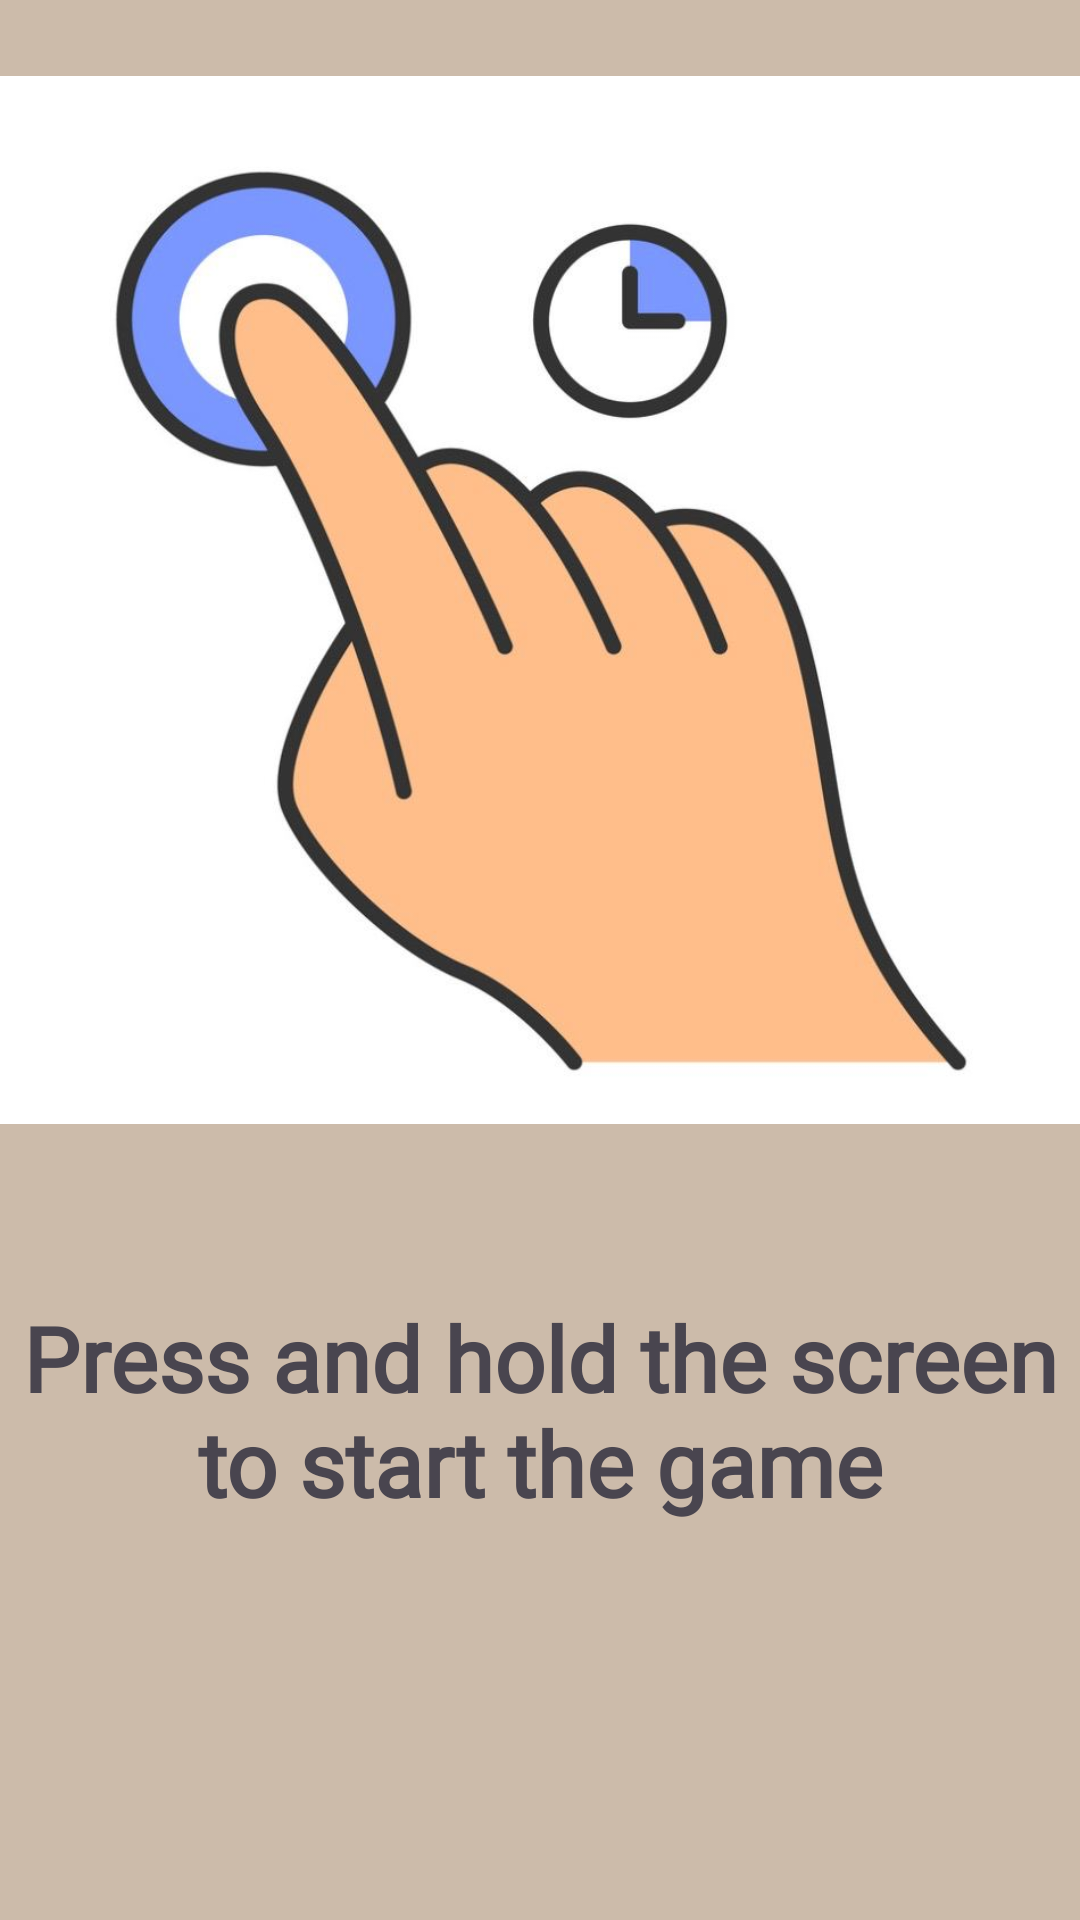

Produce the Android XML layout that renders to this screen, including the resource entries it uses.
<!-- AndroidManifest.xml: application theme Theme.ChooserApp -->
<!-- res/layout/fragment_guide1.xml -->
<?xml version="1.0" encoding="utf-8"?>
<FrameLayout xmlns:android="http://schemas.android.com/apk/res/android"
    xmlns:tools="http://schemas.android.com/tools"
    android:layout_width="match_parent"
    android:layout_height="match_parent"
    android:background="#CBA"
    tools:context=".GuideFragment1">

    <ImageView
        android:id="@+id/touchholdImage"
        android:layout_width="match_parent"
        android:layout_height="400dp"
        android:layout_marginBottom="30dp"
        android:src="@drawable/touchhold_icon" />

    <TextView
        android:id="@+id/guideOneText"
        android:layout_width="match_parent"
        android:layout_height="wrap_content"
        android:layout_marginTop="150dp"
        android:fontFamily="@font/roboto"
        android:text="Press and hold the screen to start the game"
        android:layout_gravity="center"
        android:textAlignment="center"
        android:textSize="30dp"
        android:textFontWeight="900"/>


</FrameLayout>
<!-- resources referenced by this layout -->
<resources>
  <!-- drawable touchhold_icon: jpg bitmap (drawable, 34799 bytes) -->
  <style name="Theme.ChooserApp" parent="Base.Theme.ChooserApp" />
  <style name="Base.Theme.ChooserApp" parent="Theme.Material3.DayNight.NoActionBar">
          
          
      </style>
</resources>
